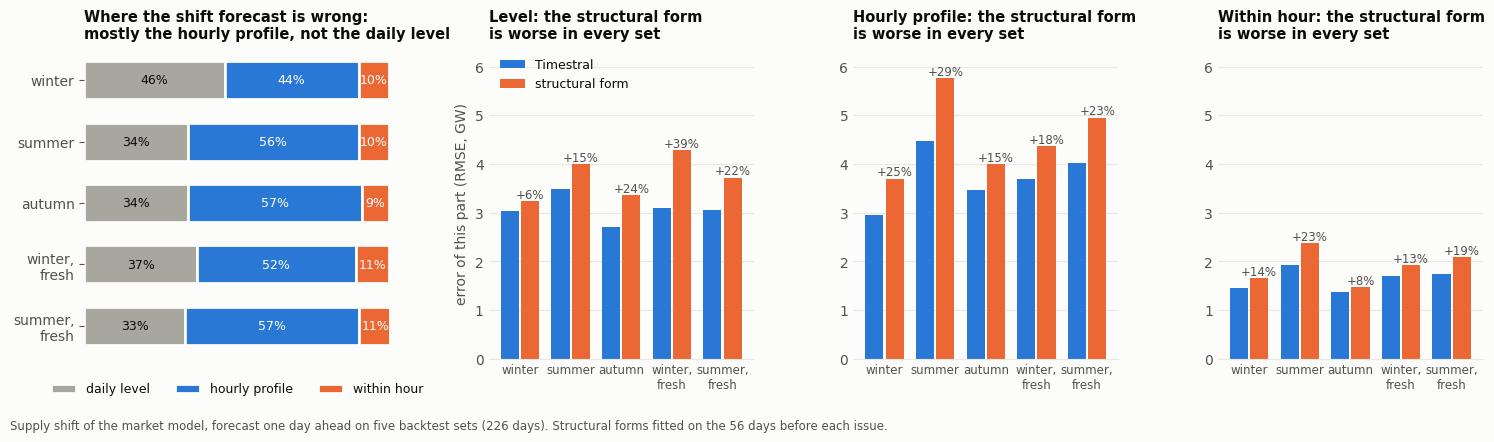

The script that saved this image: (Note: this script raises an exception after producing the figure.)
import numpy as np, matplotlib; matplotlib.use("Agg"); import matplotlib.pyplot as plt
SP = "/tmp/claude-0/-home-user-EpexPredictor/d6125cc0-c431-5b93-a06f-0110cd871ab6/scratchpad"
BLUE, ORANGE, GREY, INK, INK2, GRID, SURF = "#2a78d6", "#eb6834", "#a8a79f", "#0b0b0b", "#52514e", "#e9e8e3", "#fcfcfb"
sets = ["winter", "summer", "autumn", "winter,\nfresh", "summer,\nfresh"]
share = np.array([[46, 44, 10], [34, 56, 10], [34, 57, 9], [37, 52, 11], [33, 57, 11]], float)
ts = {"level": [3.04, 3.48, 2.70, 3.09, 3.05], "hourly profile": [2.95, 4.47, 3.47, 3.69, 4.02], "within hour": [1.45, 1.93, 1.37, 1.71, 1.75]}
st = {"level": [3.23, 3.99, 3.36, 4.29, 3.72], "hourly profile": [3.70, 5.76, 4.00, 4.36, 4.95], "within hour": [1.66, 2.38, 1.48, 1.93, 2.09]}
plt.rcParams.update({"font.family": "DejaVu Sans", "font.size": 10, "axes.edgecolor": GRID, "axes.labelcolor": INK2, "xtick.color": INK2, "ytick.color": INK2, "text.color": INK})
fig, ax = plt.subplots(1, 4, figsize=(15, 4.4), gridspec_kw={"width_ratios": [1.15, 1, 1, 1]}, facecolor=SURF)
a = ax[0]; a.set_facecolor(SURF); left = np.zeros(5); y = np.arange(5)[::-1]
for k, (nm, col) in enumerate((("daily level", GREY), ("hourly profile", BLUE), ("within hour", ORANGE))):
    a.barh(y, share[:, k], left=left, color=col, height=0.62, edgecolor=SURF, linewidth=2, label=nm)
    for i in range(5): a.text(left[i] + share[i, k] / 2, y[i], f"{share[i, k]:.0f}%", ha="center", va="center", color="white" if k else INK, fontsize=9)
    left += share[:, k]
a.set_yticks(y); a.set_yticklabels(sets); a.set_xlim(0, 100); a.set_xticks([]); a.legend(loc="upper center", bbox_to_anchor=(0.5, -0.04), ncol=3, frameon=False, fontsize=9)
a.set_title("Where the shift forecast is wrong:\nmostly the hourly profile, not the daily level", loc="left", fontsize=10.5, fontweight="bold")
for s in a.spines.values(): s.set_visible(False)
for a, nm in zip(ax[1:], ts):
    a.set_facecolor(SURF); x = np.arange(5); w = 0.36
    a.bar(x - w / 2 - 0.02, ts[nm], w, color=BLUE, label="Timestral"); a.bar(x + w / 2 + 0.02, st[nm], w, color=ORANGE, label="structural form")
    for i in range(5): a.text(x[i] + w / 2 + 0.02, st[nm][i] + 0.06, f"+{100 * (st[nm][i] / ts[nm][i] - 1):.0f}%", ha="center", fontsize=8.5, color=INK2)
    a.set_xticks(x); a.set_xticklabels(sets, fontsize=8.5); a.set_ylim(0, 6.4); a.yaxis.grid(True, color=GRID); a.set_axisbelow(True)
    for s in ("top", "right", "left"): a.spines[s].set_visible(False)
    a.tick_params(length=0); a.set_title(f"{nm.capitalize()}: the structural form\nis worse in every set", loc="left", fontsize=10.5, fontweight="bold")
ax[1].set_ylabel("error of this part (RMSE, GW)"); ax[1].legend(frameon=False, fontsize=9, loc="upper left")
fig.text(0.008, 0.012, "Supply shift of the market model, forecast one day ahead on five backtest sets (226 days). Structural forms fitted on the 56 days before each issue.", fontsize=8.5, color=INK2)
fig.tight_layout(rect=(0, 0.04, 1, 1)); fig.savefig(f"{SP}/out/shift_structure.png", dpi=200, facecolor=SURF)
